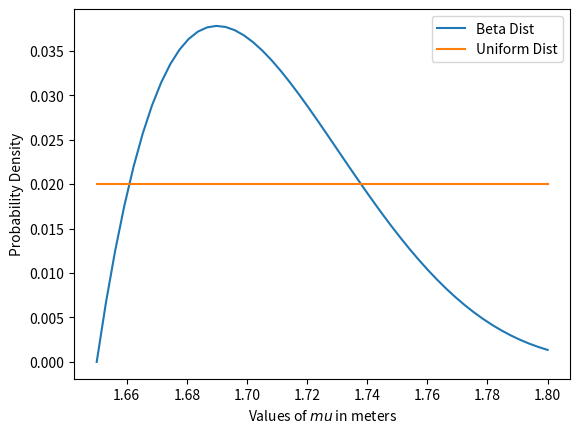
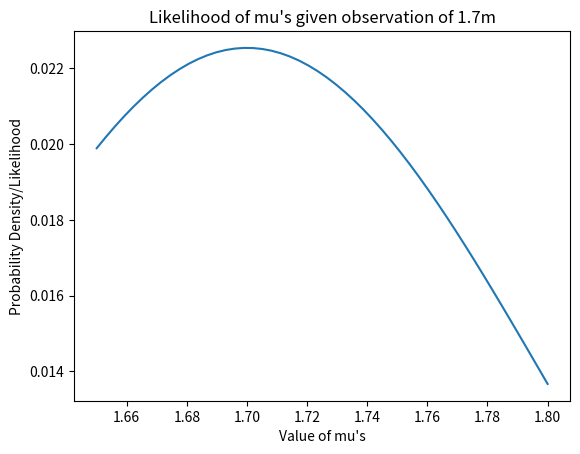
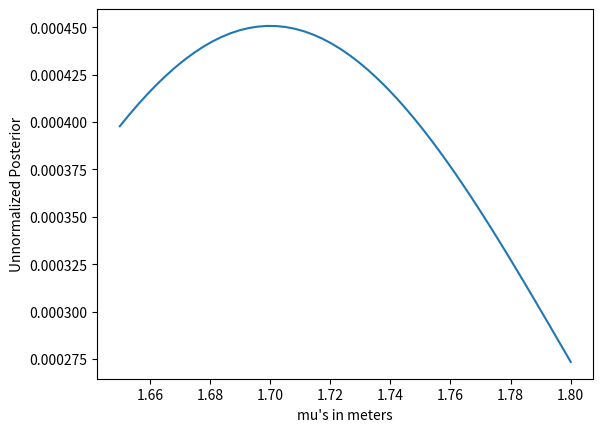

Write Python code to recreate these figures, in order.
# -*- coding: utf-8 -*-
"""
Created on Sat Mar  8 23:30:22 2025

[redacted]
"""
#test
#March 8 Activity


import scipy.stats as sts
import numpy as np
import matplotlib.pyplot as plt

#prior
mu = np.linspace(1.65,1.8, num=50)
test = np.linspace(0,2)
uniform_dist = sts.uniform.pdf(mu)+1
uniform_dist = uniform_dist/uniform_dist.sum()

beta_dist = sts.beta.pdf(mu, 2,5, loc=1.65, scale = 0.2)
beta_dist = beta_dist/beta_dist.sum()
plt.figure()
plt.plot(mu, beta_dist, label = 'Beta Dist')
plt.plot(mu, uniform_dist, label = 'Uniform Dist')
plt.xlabel("Values of $mu$ in meters")
plt.ylabel("Probability Density")
plt.legend()
plt.show(block=False)
#likelihood

def likelihood_func(datum, mu):
    likelihood_out= sts.norm.pdf(datum, mu, scale=0.1)
    return likelihood_out/likelihood_out.sum()

likelihood_out=likelihood_func(1.7, mu)

plt.figure()
plt.plot(mu,likelihood_out)
plt.title("Likelihood of mu's given observation of 1.7m")
plt.ylabel("Probability Density/Likelihood")
plt.xlabel("Value of mu's")
plt.show(block=False)

#posterior
unnormalized_posterior = likelihood_out * uniform_dist
plt.figure()
plt.plot(mu, unnormalized_posterior)
plt.xlabel("mu's in meters")
plt.ylabel("Unnormalized Posterior")
plt.show()

print(unnormalized_posterior.sum())
